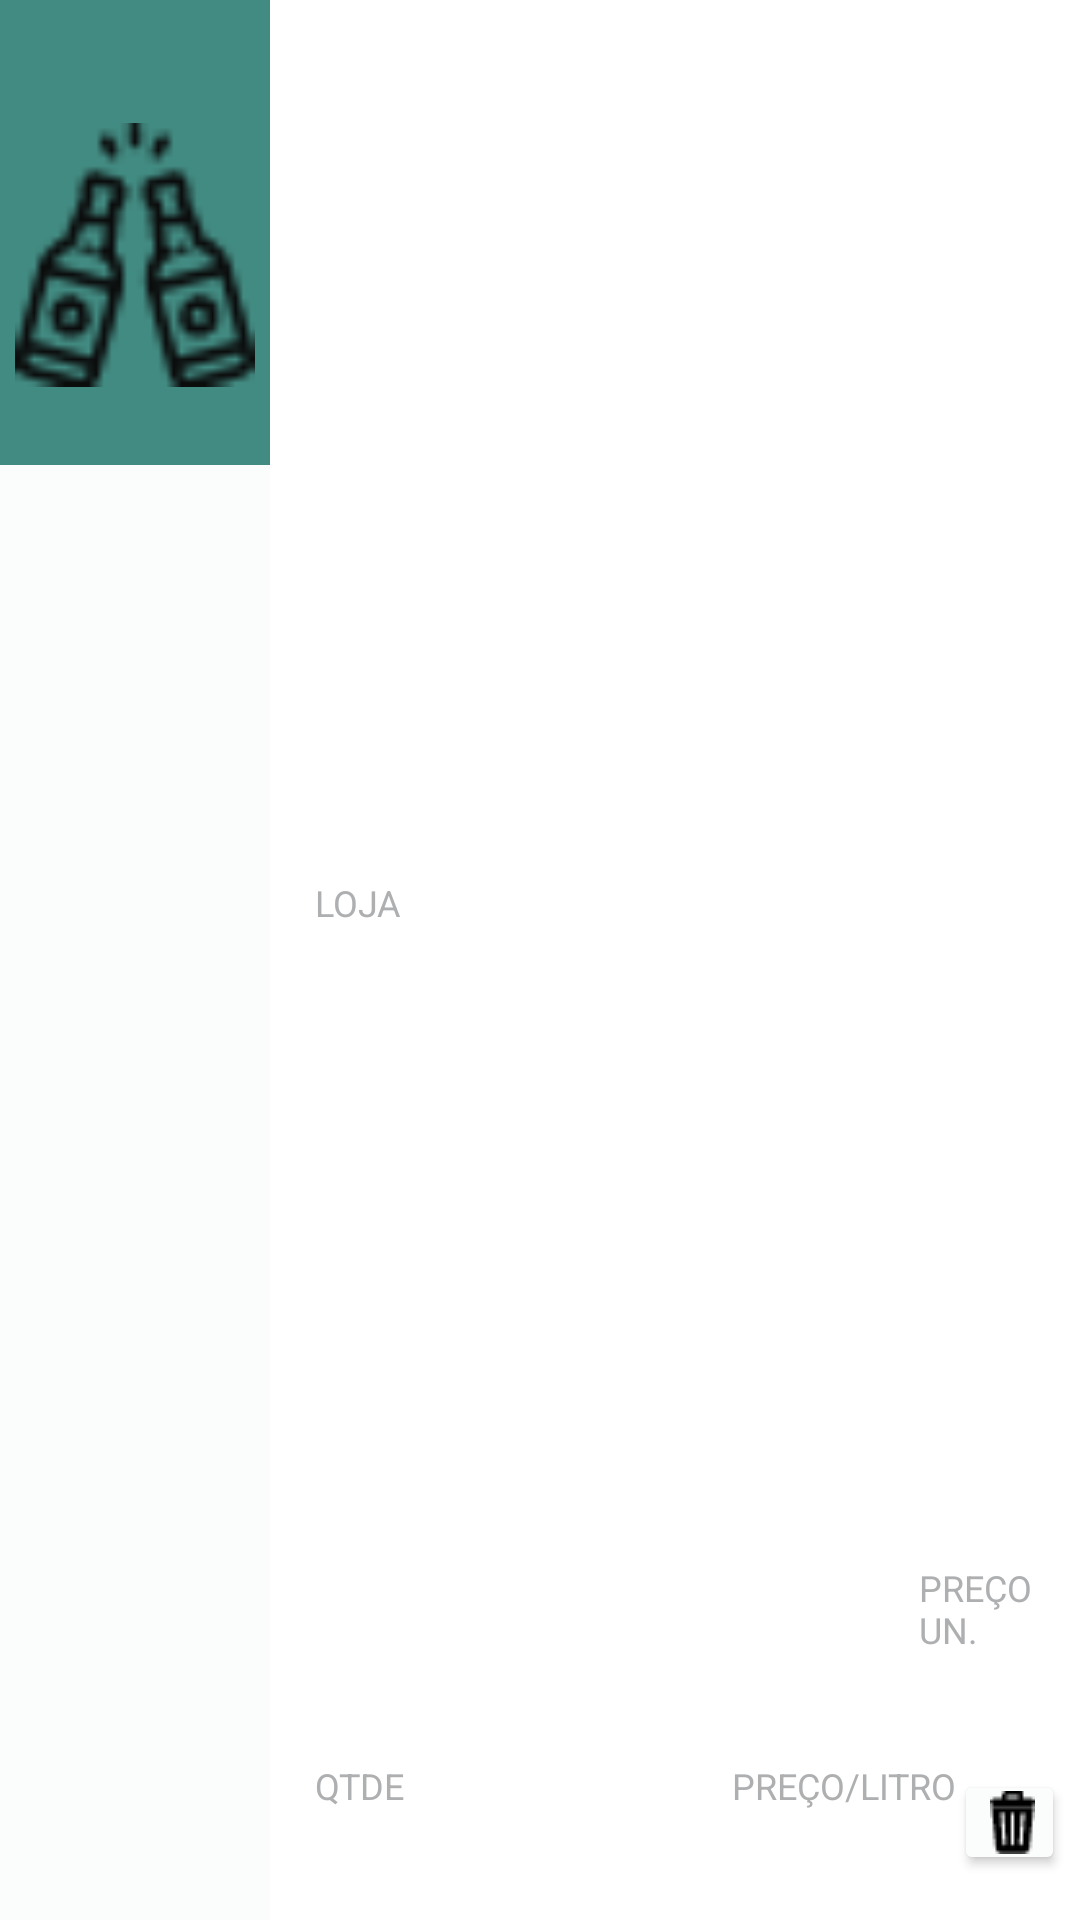

Here is an Android app screen rendered from its layout file. Give the layout XML and the strings, colors and styles it references.
<!-- AndroidManifest.xml: application theme AppTheme -->
<!-- res/layout/cell_title_produtos_cesta.xml -->
<?xml version="1.0" encoding="utf-8"?>
<LinearLayout xmlns:android="http://schemas.android.com/apk/res/android"
    android:layout_width="match_parent"
    android:layout_height="wrap_content"
    android:background="@color/bgContent"
    android:baselineAligned="false"
    android:orientation="horizontal"
    android:id="@+id/edit_produto">

    
    <RelativeLayout
        android:layout_width="match_parent"
        android:layout_height="155dp"
        android:layout_weight="3"
        android:background="@color/bgTitleLeft"
        android:gravity="center_horizontal"
        android:orientation="vertical"
        android:paddingLeft="5dp"
        android:paddingTop="20dp"
        android:paddingRight="5dp"
        android:paddingBottom="5dp">

        <TextView
            android:id="@+id/preco_total"
            style="@style/TitleBadgeText"
            android:layout_width="wrap_content"
            android:layout_height="wrap_content"
            android:layout_alignParentTop="true"
            android:gravity="center"
            android:textSize="14sp" />

        <ImageView
            android:id="@+id/img_beer"
            android:layout_width="fill_parent"
            android:layout_height="fill_parent"
            android:layout_centerHorizontal="true"
            android:minWidth="40dp"
            android:minHeight="40dp"
            android:src="@drawable/bebida" />

        <TextView
            android:id="@+id/total_ml"
            style="@style/TitleBadgeText"
            android:layout_width="wrap_content"
            android:layout_height="wrap_content"
            android:layout_alignParentBottom="true"
            android:gravity="center"
            android:textSize="14sp" />

    </RelativeLayout>
    
    <RelativeLayout
        android:layout_width="match_parent"
        android:layout_height="match_parent"
        android:layout_weight="1"
        android:background="@color/bgTitleRight"
        android:paddingStart="15dp"
        android:paddingTop="15dp"
        android:paddingEnd="5dp"
        android:paddingBottom="15dp">

        <TextView
            android:id="@+id/descricao"
            android:layout_width="fill_parent"
            android:layout_height="wrap_content"
            android:layout_marginTop="-5dp"
            android:ellipsize="marquee"
            android:fadingEdge="horizontal"
            android:gravity="center"
            android:paddingTop="10dp"
            android:singleLine="true"
            android:textColor="@android:color/black"
            android:textSize="20sp" />

        <TextView
            android:id="@+id/loja"
            style="@style/TitleBadgeText"
            android:layout_width="wrap_content"
            android:layout_height="wrap_content"
            android:layout_alignStart="@+id/descricao"
            android:layout_centerVertical="true" />

        <TextView
            android:id="@+id/preco"
            style="@style/TitleBadgeText"
            android:layout_width="wrap_content"
            android:layout_height="wrap_content"
            android:layout_alignTop="@+id/qtde"

            android:layout_alignParentEnd="true"
            android:layout_marginTop="-52dp"
            android:layout_marginEnd="48dp" />

        <TextView
            android:id="@+id/preco_litro"
            style="@style/TitleBadgeText"
            android:layout_width="wrap_content"
            android:layout_height="wrap_content"
            android:layout_alignTop="@+id/preco"
            android:layout_alignParentEnd="true"
            android:layout_marginTop="53dp"
            android:layout_marginEnd="111dp" />

        <TextView
            android:id="@+id/qtde"
            style="@style/TitleBadgeText"
            android:layout_width="wrap_content"
            android:layout_height="wrap_content"
            android:layout_alignStart="@+id/descricao"
            android:layout_alignParentBottom="true" />

        <TextView
            style="@style/TitleBadgeTitle"
            android:layout_width="wrap_content"
            android:layout_height="wrap_content"
            android:layout_above="@+id/loja"
            android:layout_alignStart="@+id/descricao"
            android:text="@string/loja" />

        <TextView
            style="@style/TitleBadgeTitle"
            android:layout_width="wrap_content"
            android:layout_height="wrap_content"
            android:layout_above="@+id/qtde"
            android:layout_alignStart="@+id/preco"
            android:layout_marginStart="-1dp"
            android:layout_marginBottom="52dp"
            android:text="@string/preco" />

        <TextView
            style="@style/TitleBadgeTitle"
            android:layout_width="wrap_content"
            android:layout_height="wrap_content"
            android:layout_above="@+id/qtde"
            android:layout_alignStart="@+id/preco_litro"
            android:text="@string/preco_litro" />

        <TextView
            style="@style/TitleBadgeTitle"
            android:layout_width="wrap_content"
            android:layout_height="wrap_content"
            android:layout_above="@+id/qtde"
            android:layout_alignStart="@+id/descricao"
            android:text="@string/quantidade" />

        <Button
            android:id="@+id/remove_produto"
            style="@style/Widget.AppCompat.Button"
            android:layout_width="37dp"
            android:layout_height="35dp"
            android:layout_alignEnd="@+id/descricao"
            android:layout_alignParentBottom="true"
            android:backgroundTint="@color/bgContent"
            android:drawableStart="@drawable/lixo"
            android:visibility="visible" />

    </RelativeLayout>
</LinearLayout>
<!-- resources referenced by this layout -->
<resources>
  <color name="bgContent">#fbfcfc</color>
  <color name="bgTitleLeft">#428b82</color>
  <color name="bgTitleRight">#ffffff</color>
  <!-- drawable bebida: png bitmap (drawable, 1245 bytes) -->
  <!-- drawable lixo: png bitmap (drawable, 485 bytes) -->
  <string name="loja" translatable="false">LOJA</string>
  <string name="preco" translatable="false">PREÇO UN.</string>
  <string name="preco_litro" translatable="false">PREÇO/LITRO</string>
  <string name="quantidade" translatable="false">QTDE</string>
  <style name="TitleBadgeText" parent="AppTheme">
          <item name="android:textColor">@color/titleBadgeText</item>
          <item name="android:textSize">16dp</item>
      </style>
  <style name="TitleBadgeTitle" parent="AppTheme">
          <item name="android:textColor">@color/titleBadgeTitle</item>
          <item name="android:textSize">12dp</item>
      </style>
  <style name="AppTheme" parent="Theme.AppCompat.Light.DarkActionBar">
          
          <item name="colorPrimary">@color/colorPrimary</item>
          <item name="colorPrimaryDark">@color/colorPrimaryDark</item>
          <item name="colorAccent">@color/colorAccent</item>
      </style>
  <color name="titleBadgeText">#adafb1</color>
  <color name="titleBadgeTitle">#adafb1</color>
  <color name="colorPrimary">#00695c</color>
  <color name="colorPrimaryDark">#004d40</color>
  <color name="colorAccent">#E65100</color>
</resources>
